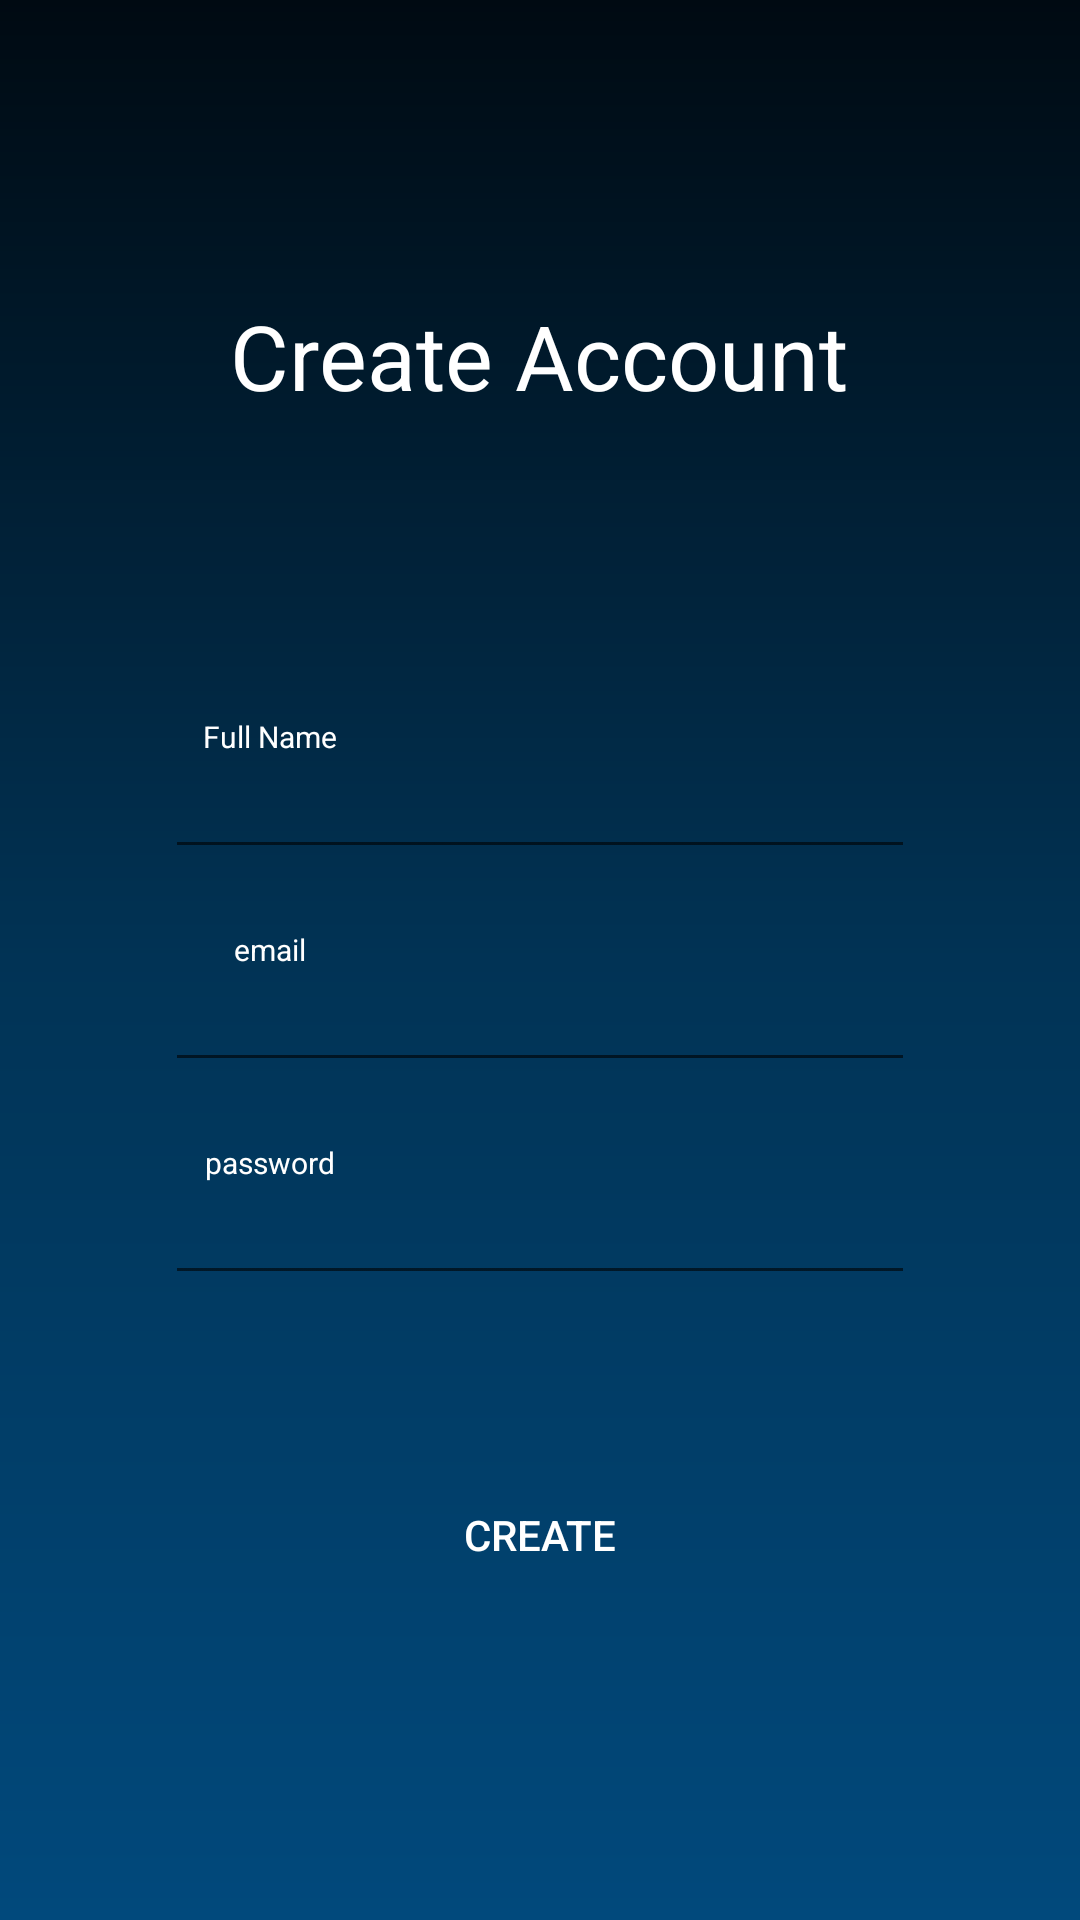

Write the Android layout XML for this screen, with the resource values it uses.
<!-- AndroidManifest.xml: application theme MyMaterialTheme -->
<!-- res/layout/register.xml -->
<?xml version="1.0" encoding="utf-8"?>
<LinearLayout xmlns:android="http://schemas.android.com/apk/res/android"
    xmlns:app="http://schemas.android.com/apk/res-auto"
    xmlns:tools="http://schemas.android.com/tools"
    android:layout_width="match_parent"
    android:layout_height="match_parent"
    tools:context=".register"
    android:background="@drawable/gradient"
    android:layout_gravity="center"
    android:gravity="center"
    android:orientation="vertical">

    <TextView
        android:layout_width="wrap_content"
        android:layout_height="wrap_content"
        android:textSize="30dp"
        android:text="Create Account"
        android:textColor="@color/white"
        ></TextView>


    <TextView
        android:textSize="10dp"
        android:paddingTop="100dp"
        android:paddingRight="180dp"
        android:layout_width="wrap_content"
        android:layout_height="wrap_content"
        android:text="Full Name"
        android:textColor="@color/white"
        ></TextView>

    <EditText

        android:textColor="@color/white"
        android:textSize="15dp"

        android:outlineAmbientShadowColor="@color/white"
        android:layout_width="250dp"
        android:layout_height="wrap_content"
        android:id="@+id/fullname">

    </EditText>





    <TextView
        android:paddingTop="20dp"
        android:textSize="10dp"
        android:paddingRight="180dp"
        android:layout_width="wrap_content"
        android:layout_height="wrap_content"
        android:text="email"
        android:textColor="@color/white"
        ></TextView>

    <EditText
        android:textColor="@color/white"
        android:textSize="15dp"
        android:outlineAmbientShadowColor="@color/white"
        android:layout_width="250dp"
        android:layout_height="wrap_content"
        android:id="@+id/email"></EditText>


    <TextView
        android:paddingTop="20dp"
        android:textSize="10dp"
        android:paddingRight="180dp"
        android:textColor="@color/white"
        android:layout_width="wrap_content"
        android:layout_height="wrap_content"
        android:text="password"></TextView>

    <EditText
        android:textColor="@color/white"
        android:textSize="15dp"
        android:outlineSpotShadowColor="@color/white"
        android:layout_width="250dp"
        android:layout_height="wrap_content"

        android:id="@+id/password"></EditText>
    <TextView
        android:layout_width="wrap_content"

        android:layout_height="50dp"></TextView>
    <Button
        android:id="@+id/register"
        android:layout_width="250dp"
        android:layout_height="60dp"

        android:textColor="@color/white"
        android:text="Create"
        android:textAlignment="center"
        android:background="@drawable/loginbutton">

    </Button>





</LinearLayout>
<!-- resources referenced by this layout -->
<resources>
  <!-- drawable gradient (drawable) -->
  <?xml version="1.0" encoding="UTF-8"?>
  <shape xmlns:android="http://schemas.android.com/apk/res/android" android:shape="rectangle" >
  
      <gradient
          android:angle="90"
          android:centerColor="#013355"
          android:startColor="#01497C"
          android:endColor="#000A12"
          android:type="linear" />
  
      <corners
          android:radius="0dp"/>
  
  </shape>
  <style name="MyMaterialTheme" parent="Theme.MaterialComponents.Light.NoActionBar">
          
          <item name="colorPrimaryDark">@color/colorPrimaryDark</item>
          <item name="colorAccent">@color/colorAccent</item>
          <item name="textAppearanceButton">@style/AppTextAppearance.Button</item>
  
  
          <item name="colorPrimary">@color/purple_500</item>
          <item name="colorPrimaryVariant">@color/purple_700</item>
          <item name="colorOnPrimary">@color/white</item>
          
          <item name="colorSecondary">@color/teal_200</item>
          <item name="colorSecondaryVariant">@color/teal_700</item>
          <item name="colorOnSecondary">@color/black</item>
          
          <item name="android:statusBarColor" tools:targetApi="l">?attr/colorPrimaryVariant</item>
  
      </style>
  <style name="AppTextAppearance.Button" parent="TextAppearance.MaterialComponents.Button">
          <item name="android:textAllCaps">true</item>
      </style>
  <!-- not gathered from this repository: default colours our renderer supplied (Android Studio template values) -->
  <color name="purple_500">#FF6200EE</color>
  <color name="purple_700">#FF3700B3</color>
  <color name="teal_200">#FF03DAC5</color>
  <color name="teal_700">#FF018786</color>
  <color name="black">#FF000000</color>
  <color name="white">#FFFFFFFF</color>
  <color name="colorPrimaryDark">#FF3700B3</color>
  <color name="colorAccent">#FF03DAC5</color>
</resources>
